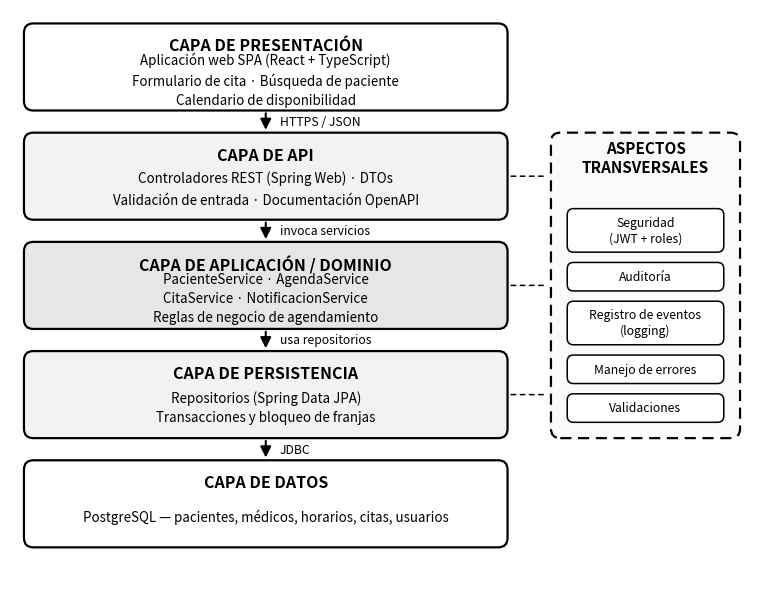

The script that saved this image: (Note: this script raises an exception after producing the figure.)
from pathlib import Path

import matplotlib
matplotlib.use("Agg")
import matplotlib.pyplot as plt
from matplotlib.patches import FancyBboxPatch, FancyArrowPatch

fig, ax = plt.subplots(figsize=(9.6, 7.4))
ax.set_xlim(0, 96); ax.set_ylim(0, 72); ax.axis("off")

LX, LW = 2, 62          # x y ancho de las capas
H = 10.6                # alto de cada capa
GAP = 3.2
tops = [70 - i*(H+GAP) for i in range(5)]

capas = [
    ("CAPA DE PRESENTACIÓN", "Aplicación web SPA (React + TypeScript)\nFormulario de cita · Búsqueda de paciente\nCalendario de disponibilidad", "#FFFFFF"),
    ("CAPA DE API", "Controladores REST (Spring Web) · DTOs\nValidación de entrada · Documentación OpenAPI", "#F2F2F2"),
    ("CAPA DE APLICACIÓN / DOMINIO", "PacienteService · AgendaService\nCitaService · NotificacionService\nReglas de negocio de agendamiento", "#E6E6E6"),
    ("CAPA DE PERSISTENCIA", "Repositorios (Spring Data JPA)\nTransacciones y bloqueo de franjas", "#F2F2F2"),
    ("CAPA DE DATOS", "PostgreSQL — pacientes, médicos, horarios, citas, usuarios", "#FFFFFF"),
]

for (titulo, detalle, color), top in zip(capas, tops):
    box = FancyBboxPatch((LX, top-H), LW, H, boxstyle="round,pad=0.2,rounding_size=1.2",
                         linewidth=1.6, edgecolor="black", facecolor=color)
    ax.add_patch(box)
    ax.text(LX+LW/2, top-2.6, titulo, ha="center", va="center", fontsize=11.5, fontweight="bold")
    ax.text(LX+LW/2, top-6.9, detalle, ha="center", va="center", fontsize=9.6, linespacing=1.45)

# Flechas entre capas
etiquetas = ["HTTPS / JSON", "invoca servicios", "usa repositorios", "JDBC"]
for i in range(4):
    y1 = tops[i]-H-0.2; y2 = tops[i+1]+0.2
    ax.add_patch(FancyArrowPatch((LX+LW/2, y1), (LX+LW/2, y2), arrowstyle="-|>",
                                 mutation_scale=16, linewidth=1.5, color="black"))
    ax.text(LX+LW/2+1.8, (y1+y2)/2, etiquetas[i], fontsize=8.8, va="center", style="italic")

# Bloque de aspectos transversales (capas 2 a 4)
tx_top = tops[1]; tx_bot = tops[3]-H
TXx, TXw = 70, 24
tx = FancyBboxPatch((TXx, tx_bot), TXw, tx_top-tx_bot, boxstyle="round,pad=0.2,rounding_size=1.2",
                    linewidth=1.6, edgecolor="black", facecolor="#FAFAFA", linestyle=(0,(5,3)))
ax.add_patch(tx)
ax.text(TXx+TXw/2, tx_top-3, "ASPECTOS\nTRANSVERSALES", ha="center", va="center", fontsize=11, fontweight="bold")
items = ["Seguridad\n(JWT + roles)", "Auditoría", "Registro de eventos\n(logging)", "Manejo de errores", "Validaciones"]
yy = tx_top-9.5
for it in items:
    n = it.count("\n")+1
    h = 3.4 + 1.9*(n-1)
    ax.add_patch(FancyBboxPatch((TXx+2, yy-h), TXw-4, h, boxstyle="round,pad=0.1,rounding_size=0.8",
                                linewidth=1.1, edgecolor="black", facecolor="white"))
    ax.text(TXx+TXw/2, yy-h/2, it, ha="center", va="center", fontsize=8.8, linespacing=1.3)
    yy -= h + 1.5

# Conectores punteados capas 2-4 -> transversales
for i in (1, 2, 3):
    ym = tops[i]-H/2
    ax.add_patch(FancyArrowPatch((LX+LW+0.3, ym), (TXx-0.3, ym), arrowstyle="-", linewidth=1.1,
                                 linestyle=(0,(3,3)), color="black"))

salida = Path(__file__).resolve().parents[2] / "diagramas" / "06_arquitectura.png"
salida.parent.mkdir(parents=True, exist_ok=True)
plt.savefig(salida, dpi=200, facecolor="white", bbox_inches="tight", pad_inches=0.15)
print(salida)
